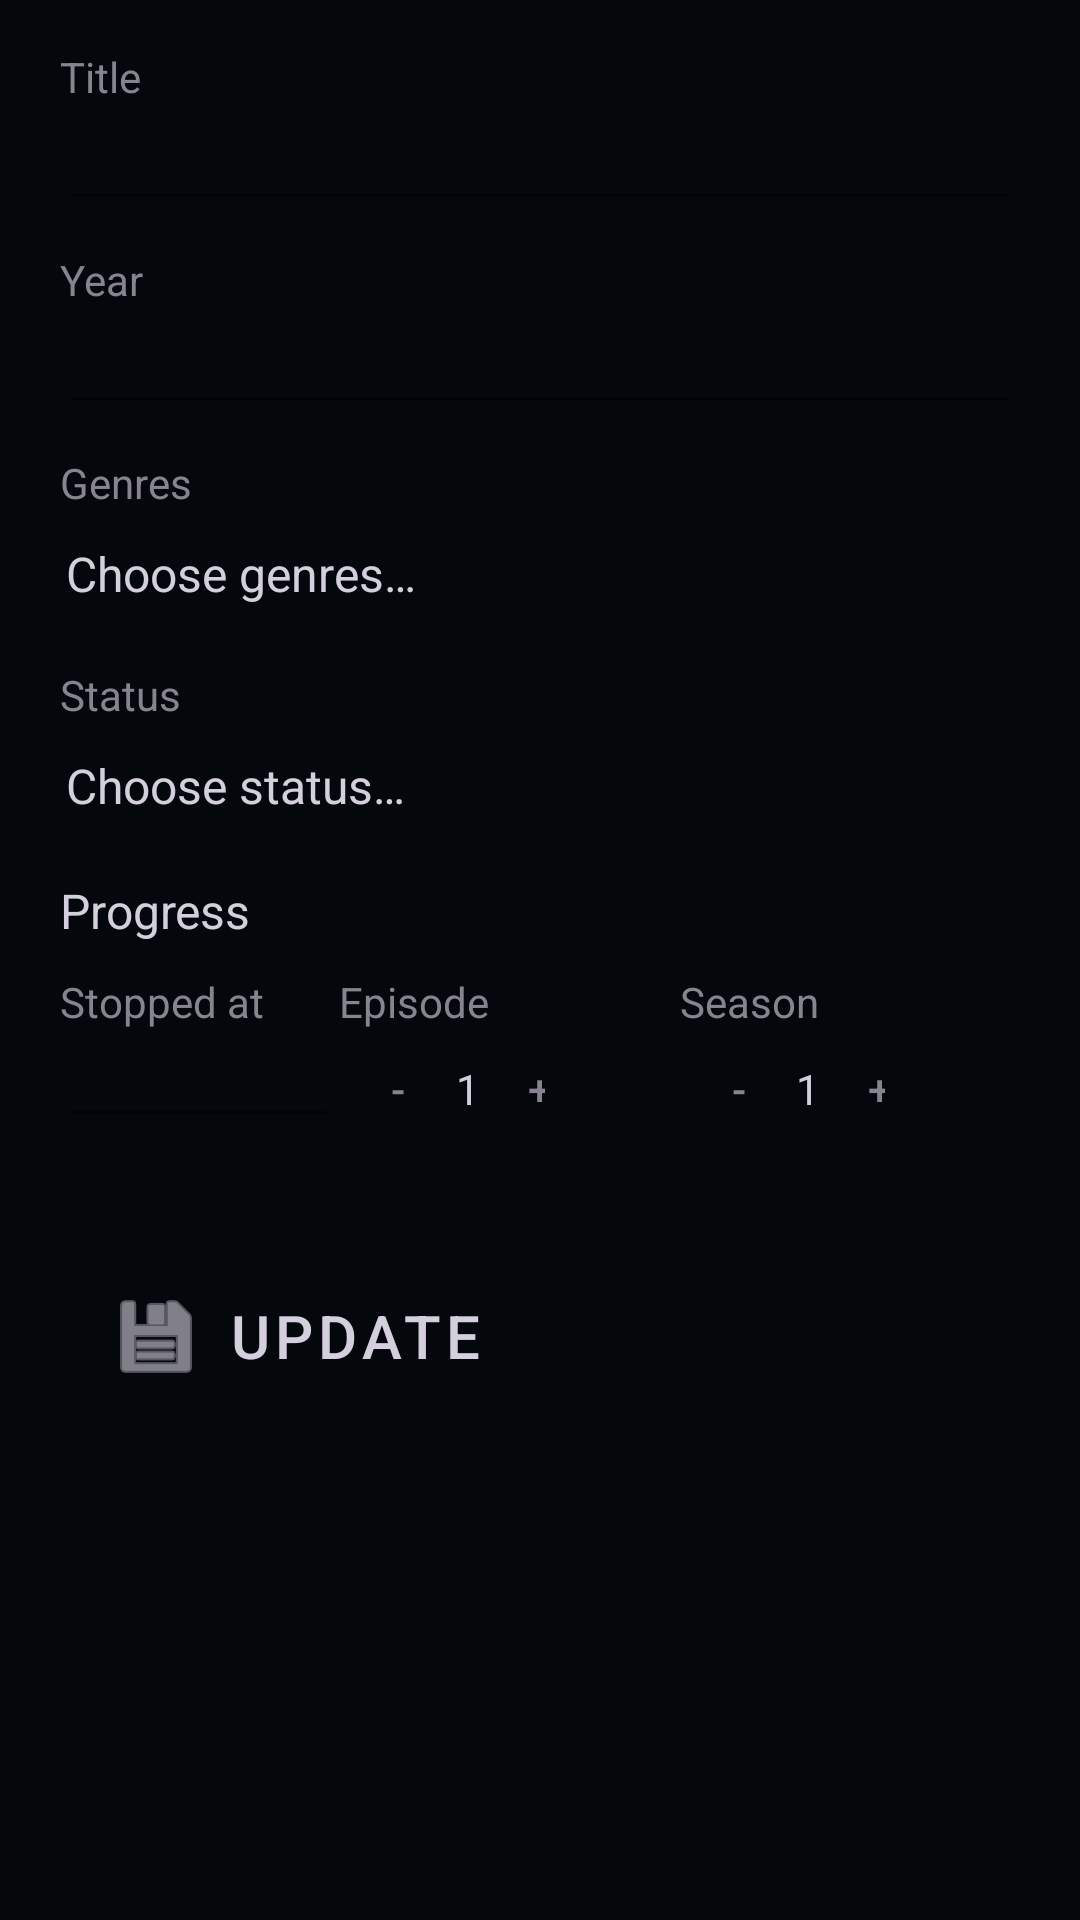

Android layout source for this screen:
<!-- AndroidManifest.xml: activity theme Theme.Kinolist.NoActionBar -->
<!-- res/layout/fragment_item_detail.xml -->
<?xml version="1.0" encoding="utf-8"?>
<androidx.constraintlayout.widget.ConstraintLayout xmlns:android="http://schemas.android.com/apk/res/android"
xmlns:app="http://schemas.android.com/apk/res-auto"
xmlns:tools="http://schemas.android.com/tools"
android:layout_width="match_parent"
android:layout_height="match_parent"
tools:context=".ItemDetailFragment">


<LinearLayout
    android:layout_width="match_parent"
    android:layout_height="match_parent"
    android:background="@color/background"
    android:orientation="vertical"
    app:layout_constraintEnd_toEndOf="parent"
    app:layout_constraintStart_toStartOf="parent"
    app:layout_constraintHorizontal_bias="1.0"
    android:layout_marginTop="16dp"
    android:layout_marginLeft="20dp"
    android:layout_marginRight="20dp"
    tools:layout_editor_absoluteY="79dp">


    <TextView
        android:id="@+id/titleTextView"
        android:layout_width="match_parent"
        android:layout_height="wrap_content"
        android:text="@string/title"
        android:textColor="@color/font_fade"
        android:textSize="14sp" />

    <EditText
        android:id="@+id/add_title"
        android:layout_width="match_parent"
        android:layout_height="wrap_content"
        android:ems="10"
        android:inputType="textPersonName"
        android:textColor="@color/font_primary"
        android:textSize="16sp" />

    <TextView
        android:id="@+id/yearTextView"
        android:layout_width="match_parent"
        android:layout_height="wrap_content"
        android:layout_marginTop="10sp"
        android:text="@string/year"
        android:textColor="@color/font_fade"
        android:textSize="14sp" />

    <EditText
        android:id="@+id/add_year"
        android:layout_width="match_parent"
        android:layout_height="wrap_content"
        android:ems="10"
        android:textColor="@color/font_primary"
        android:inputType="number"
        android:textSize="16sp"/>

    <TextView
        android:id="@+id/genresTextView"
        android:layout_width="match_parent"
        android:layout_height="wrap_content"
        android:layout_marginTop="10sp"
        android:text="@string/genres"
        android:textColor="@color/font_fade"
        android:textSize="14sp" />

    <TextView
        android:id="@+id/add_genres"
        android:layout_width="match_parent"
        android:layout_height="wrap_content"
        android:paddingVertical="10dp"
        android:paddingLeft="2dp"
        android:ems="10"
        android:text="@string/choose_genres"
        android:textColor="@color/font_primary"
        android:textSize="16sp" />

    <TextView
        android:id="@+id/statusTextView"
        android:layout_width="match_parent"
        android:layout_height="wrap_content"
        android:layout_marginTop="10sp"
        android:text="@string/status"
        android:textColor="@color/font_fade"
        android:textSize="14sp" />

    <TextView
        android:id="@+id/add_status"
        android:layout_width="match_parent"
        android:layout_height="wrap_content"
        android:paddingVertical="10dp"
        android:paddingLeft="2dp"
        android:ems="10"
        android:text="@string/choose_status"
        android:textColor="@color/font_primary"
        android:textSize="16sp" />

    <TextView
        android:id="@+id/progressTextView"
        android:layout_width="match_parent"
        android:layout_height="wrap_content"
        android:layout_marginTop="10sp"
        android:text="@string/progress"
        android:textColor="@color/font_primary"
        android:textSize="16sp" />


    <TableLayout
        android:layout_width="wrap_content"
        android:layout_height="wrap_content"
        android:layout_marginTop="10sp">

        <TableRow
            android:layout_width="match_parent"
            android:layout_height="match_parent">

            <TextView
                android:id="@+id/stopTextView"
                android:layout_width="match_parent"
                android:layout_height="wrap_content"
                android:text="@string/stopped"
                android:textColor="@color/font_fade"
                android:layout_weight="1"
                android:textSize="14sp" />

            <TextView
                android:id="@+id/episodeTextView"
                android:layout_width="match_parent"
                android:layout_height="wrap_content"
                android:text="@string/episode"
                android:textColor="@color/font_fade"
                android:layout_weight="1"
                android:textSize="14sp" />

            <TextView
                android:id="@+id/seasonTextView"
                android:layout_width="match_parent"
                android:layout_height="wrap_content"
                android:text="@string/season"
                android:textColor="@color/font_fade"
                android:layout_weight="1"
                android:textSize="14sp" />
        </TableRow>

        <TableRow
            android:layout_width="match_parent"
            android:layout_height="match_parent">

            <EditText
                android:id="@+id/add_stop_time"
                android:layout_width="wrap_content"
                android:layout_height="wrap_content"
                android:layout_weight="1"
                android:autoText="false"
                android:ems="10"
                android:inputType="time"
                android:textColor="@color/font_primary"
                android:textSize="14sp" />

            <LinearLayout
                android:layout_width="match_parent"
                android:layout_height="match_parent"
                android:layout_weight="1"
                android:weightSum="100"
                android:orientation="horizontal">

                <Button
                    android:id="@+id/episode_decr_update"
                    android:layout_width="wrap_content"
                    android:layout_height="wrap_content"
                    app:backgroundTint="@color/background"
                    android:layout_weight="70"
                    android:text="-" />

                <TextView
                    android:id="@+id/current_episode"
                    android:layout_width="wrap_content"
                    android:layout_height="wrap_content"
                    android:layout_weight="1"
                    android:text="1" />

                <Button
                    android:id="@+id/episode_incr_update"
                    android:layout_width="wrap_content"
                    android:layout_height="wrap_content"
                    app:backgroundTint="@color/background"
                    android:layout_weight="70"
                    android:text="+" />
            </LinearLayout>

            <LinearLayout
                android:layout_width="match_parent"
                android:layout_height="match_parent"
                android:layout_weight="1"
                android:weightSum="100"
                android:orientation="horizontal">

                <Button
                    android:id="@+id/season_decr_update"
                    android:layout_width="wrap_content"
                    android:layout_height="wrap_content"
                    app:backgroundTint="@color/background"

                    android:layout_weight="70"
                    android:text="-" />

                <TextView
                    android:id="@+id/current_season"
                    android:layout_width="wrap_content"
                    android:layout_height="wrap_content"
                    app:backgroundTint="@color/background"
                    android:layout_weight="1"
                    android:text="1" />

                <Button
                    android:id="@+id/season_incr_update"
                    android:layout_width="wrap_content"
                    android:layout_height="wrap_content"
                    app:backgroundTint="@color/background"
                    android:layout_weight="70"
                    android:text="+" />

            </LinearLayout>
        </TableRow>

    </TableLayout>

    <Button
        android:id="@+id/updateBtn"
        android:layout_width="match_parent"
        android:layout_height="wrap_content"
        android:layout_marginTop="40dp"
        android:background="@color/add"
        android:text="@string/update"
        android:textAlignment="viewStart"
        android:textColor="@color/font_primary"
        android:textColorHint="@color/background"
        android:textSize="20sp"
        app:backgroundTint="@color/background"
        app:icon="@android:drawable/ic_menu_save"
        app:iconTint="@color/font_primary" />

</LinearLayout>

</androidx.constraintlayout.widget.ConstraintLayout>
<!-- resources referenced by this layout -->
<resources>
  <color name="add">#232323</color>
  <color name="background">#04080D</color>
  <color name="font_fade">#888391</color>
  <color name="font_primary">#D4CFDD</color>
  <string name="choose_genres">Choose genres…</string>
  <string name="choose_status">Choose status…</string>
  <string name="episode">Episode</string>
  <string name="genres">Genres</string>
  <string name="progress">Progress</string>
  <string name="season">Season</string>
  <string name="status">Status</string>
  <string name="stopped">Stopped at</string>
  <string name="title">Title</string>
  <string name="update">Update</string>
  <string name="year">Year</string>
  <style name="Theme.Kinolist.NoActionBar">
          <item name="windowActionBar">false</item>
          <item name="windowNoTitle">true</item>
      </style>
</resources>
